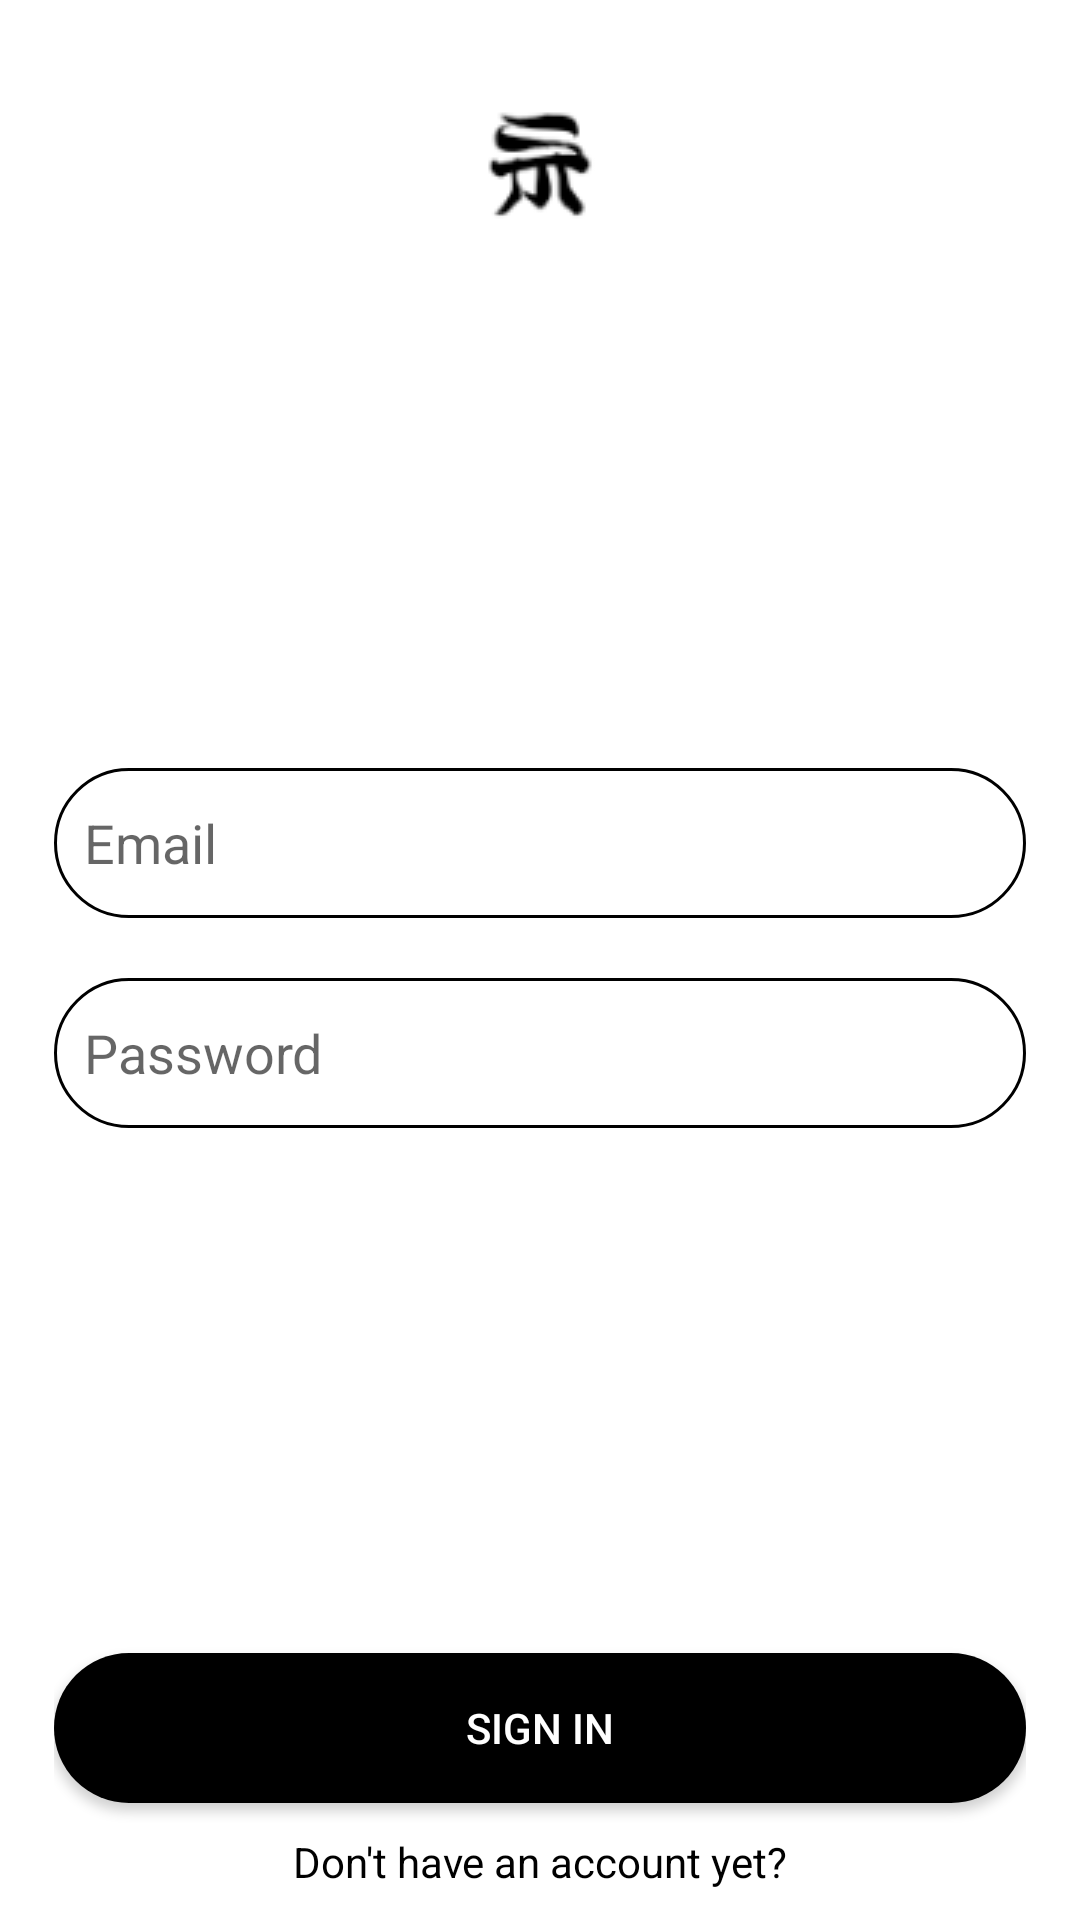

Write the Android layout XML for this screen, with the resource values it uses.
<!-- AndroidManifest.xml: application theme Theme.MyApplicati -->
<!-- res/layout/login.xml -->
<?xml version="1.0" encoding="utf-8"?>
<androidx.constraintlayout.widget.ConstraintLayout xmlns:android="http://schemas.android.com/apk/res/android"
    android:layout_width="match_parent"
    android:layout_height="match_parent"
    xmlns:app="http://schemas.android.com/apk/res-auto">
    <ImageView
        android:layout_width="wrap_content"
        android:layout_height="wrap_content"
        android:src="@drawable/logo_small"
        app:layout_constraintTop_toTopOf="parent"
        app:layout_constraintBottom_toBottomOf="parent"
        app:layout_constraintRight_toRightOf="parent"
        app:layout_constraintLeft_toLeftOf="parent"
        app:layout_constraintVertical_bias="0.05"
        />
    <RelativeLayout
        android:layout_width="0dp"
        android:layout_height="0dp"
        app:layout_constraintTop_toTopOf="parent"
        app:layout_constraintBottom_toBottomOf="parent"
        app:layout_constraintRight_toRightOf="parent"
        app:layout_constraintLeft_toLeftOf="parent"
        app:layout_constraintHeight_percent="0.2"
        app:layout_constraintWidth_percent="0.9"

        >
        <EditText
            android:id="@+id/email"
            android:layout_width="match_parent"
            android:layout_height="50dp"
            android:hint="Email"
            android:background="@drawable/edit_back"
            android:paddingHorizontal="10dp"

            />
        <EditText
            android:id="@+id/pass"
            android:layout_marginTop="20dp"
            android:paddingHorizontal="10dp"
            android:hint="Password"
            android:layout_below="@+id/email"
            android:layout_width="match_parent"
            android:layout_height="50dp"
            android:background="@drawable/edit_back"
            />
    </RelativeLayout>

    <RelativeLayout
        android:layout_width="0dp"
        android:layout_height="0dp"
        app:layout_constraintTop_toTopOf="parent"
        app:layout_constraintBottom_toBottomOf="parent"
        app:layout_constraintRight_toRightOf="parent"
        app:layout_constraintLeft_toLeftOf="parent"
        app:layout_constraintHeight_percent="0.2"
        app:layout_constraintWidth_percent="0.9"
        app:layout_constraintVertical_bias="1"

        >
        <Button
            android:id="@+id/sign"
            android:layout_width="match_parent"
            android:layout_height="50dp"
            android:text="Sign in"
            android:layout_centerInParent="true"
            android:background="@drawable/sign_back"
            android:textColor="@color/white"
            />
        <TextView
            android:id="@+id/noAcc"
            android:layout_below="@+id/sign"
            android:layout_width="match_parent"
            android:layout_height="match_parent"
            android:gravity="center"
            android:text="Don't have an account yet?"
            android:textColor="@color/black"
            />
    </RelativeLayout>


</androidx.constraintlayout.widget.ConstraintLayout>
<!-- resources referenced by this layout -->
<resources>
  <!-- drawable edit_back (drawable) -->
  <?xml version="1.0" encoding="utf-8"?>
  <shape xmlns:android="http://schemas.android.com/apk/res/android">
  <corners android:bottomRightRadius="25dp"
      android:topLeftRadius="25dp"
      android:topRightRadius="25dp"
      android:bottomLeftRadius="25dp"
      />
      <stroke android:color="@color/black"
          android:width="1dp"
          />
  </shape>
  <!-- drawable logo_small: png bitmap (drawable-v24, 3054 bytes) -->
  <!-- drawable sign_back (drawable) -->
  <?xml version="1.0" encoding="utf-8"?>
  <shape xmlns:android="http://schemas.android.com/apk/res/android">
  <solid android:color="@color/black"/>
      <corners android:bottomRightRadius="25dp"
          android:topLeftRadius="25dp"
          android:topRightRadius="25dp"
          android:bottomLeftRadius="25dp"
          />
  </shape>
  <style name="Theme.MyApplicati" parent="Theme.MaterialComponents.DayNight.DarkActionBar">
          
          <item name="colorOnPrimary">@color/white</item>
          
          <item name="colorSecondary">@color/teal_200</item>
          <item name="colorSecondaryVariant">@color/teal_700</item>
          <item name="colorOnSecondary">@color/black</item>
          
          <item name="android:statusBarColor" tools:targetApi="l">?attr/colorPrimaryVariant</item>
          
      </style>
  <!-- not gathered from this repository: default colours our renderer supplied (Android Studio template values) -->
  <color name="teal_200">#FF03DAC5</color>
  <color name="teal_700">#FF018786</color>
  <color name="black">#FF000000</color>
  <color name="white">#FFFFFFFF</color>
</resources>
